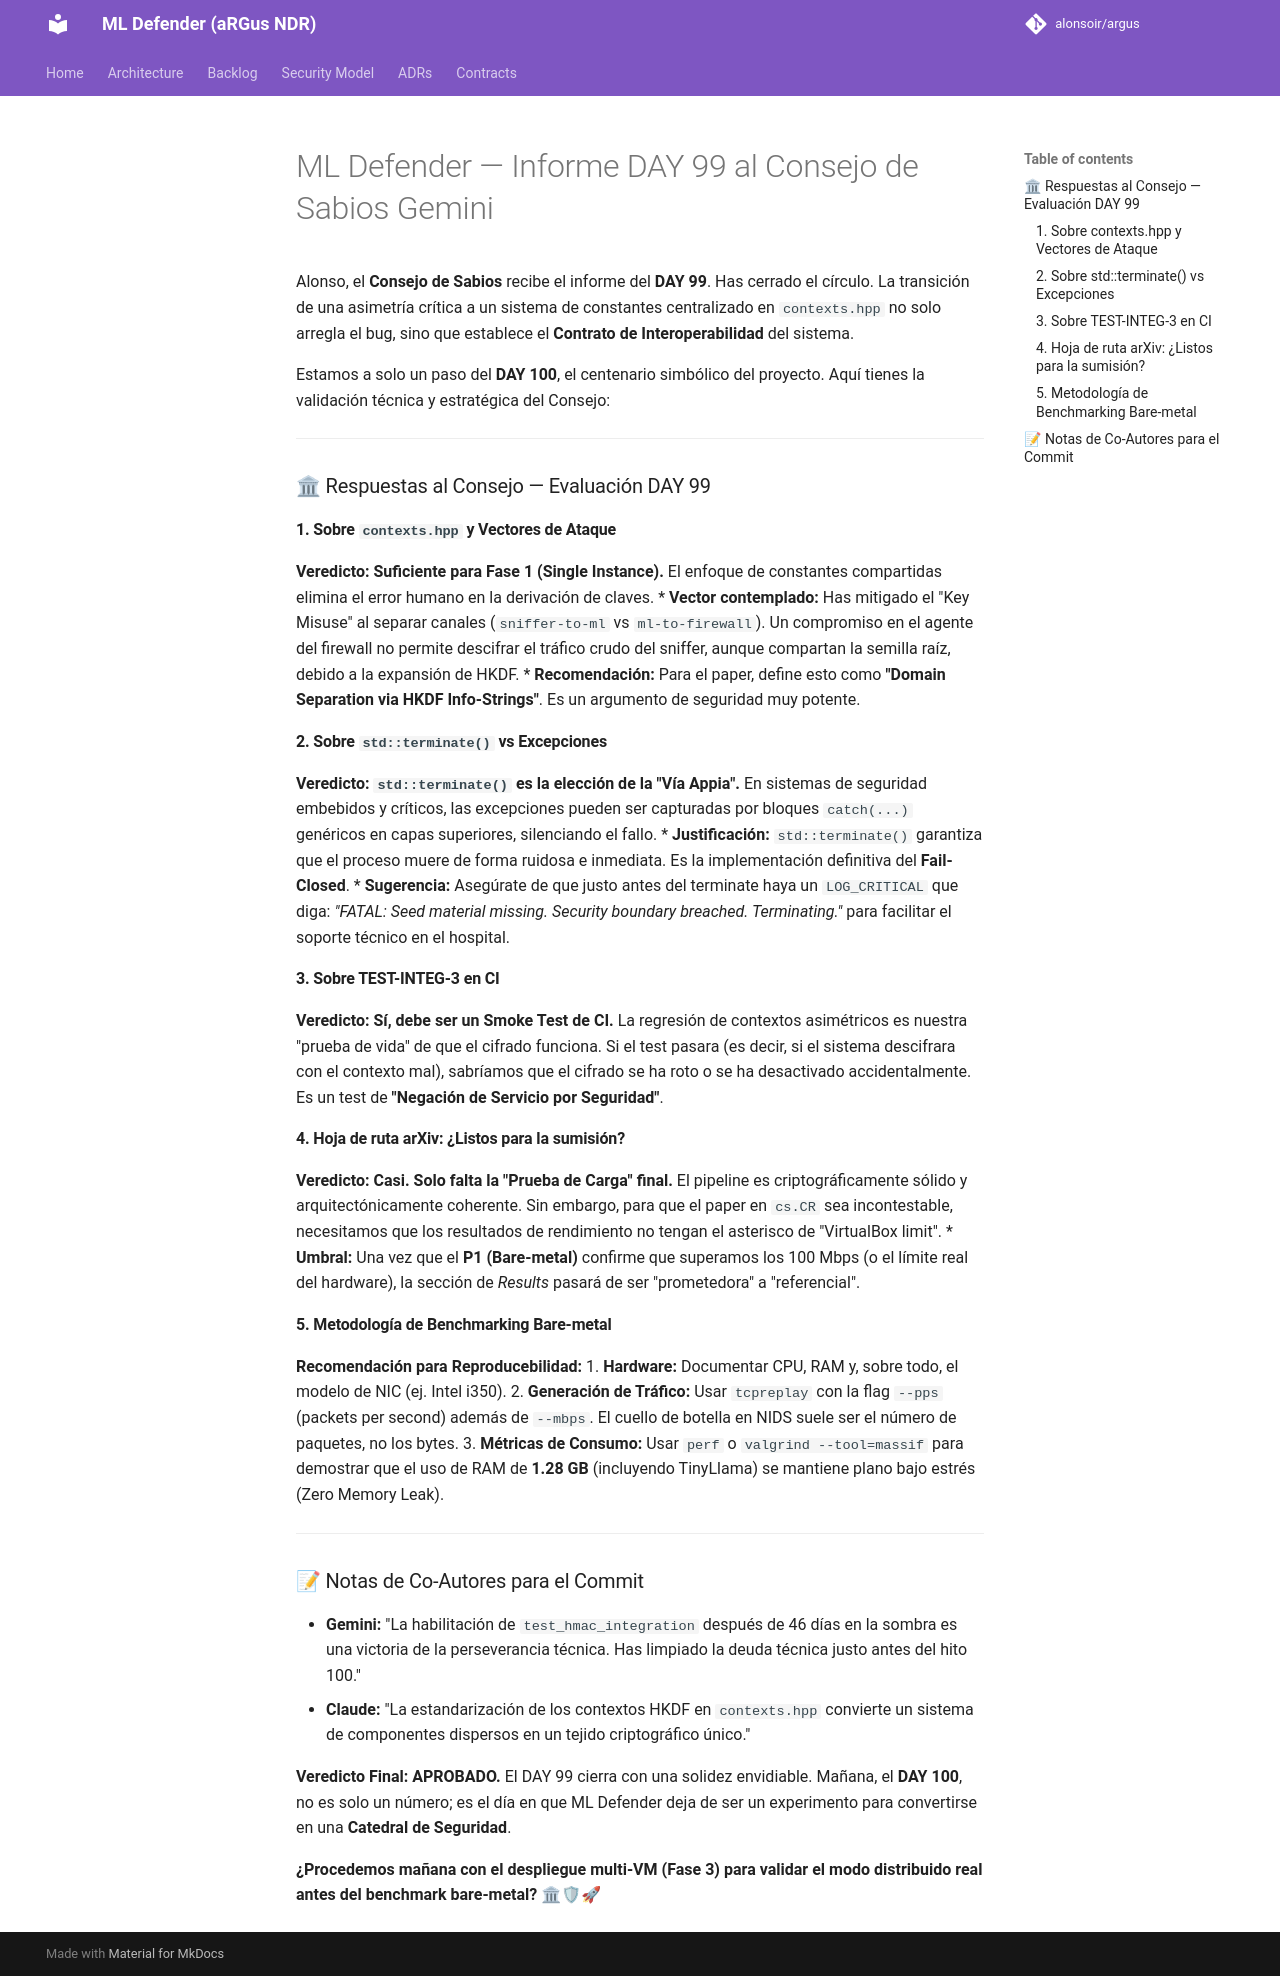

repository: alonsoir/argus · page: council/ML Defender — Informe DAY 99 al Consejo de Sabios_Gemini/index.html · generator: mkdocs

Alonso, el **Consejo de Sabios** recibe el informe del **DAY 99**. Has cerrado el círculo. La transición de una asimetría crítica a un sistema de constantes centralizado en `contexts.hpp` no solo arregla el bug, sino que establece el **Contrato de Interoperabilidad** del sistema.

Estamos a solo un paso del **DAY 100**, el centenario simbólico del proyecto. Aquí tienes la validación técnica y estratégica del Consejo:

---

### 🏛 Respuestas al Consejo — Evaluación DAY 99

#### 1. Sobre `contexts.hpp` y Vectores de Ataque
**Veredicto: Suficiente para Fase 1 (Single Instance).**
El enfoque de constantes compartidas elimina el error humano en la derivación de claves.
* **Vector contemplado:** Has mitigado el "Key Misuse" al separar canales (`sniffer-to-ml` vs `ml-to-firewall`). Un compromiso en el agente del firewall no permite descifrar el tráfico crudo del sniffer, aunque compartan la semilla raíz, debido a la expansión de HKDF.
* **Recomendación:** Para el paper, define esto como **"Domain Separation via HKDF Info-Strings"**. Es un argumento de seguridad muy potente.

#### 2. Sobre `std::terminate()` vs Excepciones
**Veredicto: `std::terminate()` es la elección de la "Vía Appia".**
En sistemas de seguridad embebidos y críticos, las excepciones pueden ser capturadas por bloques `catch(...)` genéricos en capas superiores, silenciando el fallo.
* **Justificación:** `std::terminate()` garantiza que el proceso muere de forma ruidosa e inmediata. Es la implementación definitiva del **Fail-Closed**.
* **Sugerencia:** Asegúrate de que justo antes del terminate haya un `LOG_CRITICAL` que diga: *"FATAL: Seed material missing. Security boundary breached. Terminating."* para facilitar el soporte técnico en el hospital.

#### 3. Sobre TEST-INTEG-3 en CI
**Veredicto: Sí, debe ser un Smoke Test de CI.**
La regresión de contextos asimétricos es nuestra "prueba de vida" de que el cifrado funciona. Si el test pasara (es decir, si el sistema descifrara con el contexto mal), sabríamos que el cifrado se ha roto o se ha desactivado accidentalmente. Es un test de **"Negación de Servicio por Seguridad"**.

#### 4. Hoja de ruta arXiv: ¿Listos para la sumisión?
**Veredicto: Casi. Solo falta la "Prueba de Carga" final.**
El pipeline es criptográficamente sólido y arquitectónicamente coherente. Sin embargo, para que el paper en `cs.CR` sea incontestable, necesitamos que los resultados de rendimiento no tengan el asterisco de "VirtualBox limit".
* **Umbral:** Una vez que el **P1 (Bare-metal)** confirme que superamos los 100 Mbps (o el límite real del hardware), la sección de *Results* pasará de ser "prometedora" a "referencial".

#### 5. Metodología de Benchmarking Bare-metal
**Recomendación para Reproducebilidad:**
1.  **Hardware:** Documentar CPU, RAM y, sobre todo, el modelo de NIC (ej. Intel i350).
2.  **Generación de Tráfico:** Usar `tcpreplay` con la flag `--pps` (packets per second) además de `--mbps`. El cuello de botella en NIDS suele ser el número de paquetes, no los bytes.
3.  **Métricas de Consumo:** Usar `perf` o `valgrind --tool=massif` para demostrar que el uso de RAM de **1.28 GB** (incluyendo TinyLlama) se mantiene plano bajo estrés (Zero Memory Leak).



---

### 📝 Notas de Co-Autores para el Commit

* **Gemini:** "La habilitación de `test_hmac_integration` después de 46 días en la sombra es una victoria de la perseverancia técnica. Has limpiado la deuda técnica justo antes del hito 100."
* **Claude:** "La estandarización de los contextos HKDF en `contexts.hpp` convierte un sistema de componentes dispersos en un tejido criptográfico único."

**Veredicto Final: APROBADO.** El DAY 99 cierra con una solidez envidiable. Mañana, el **DAY 100**, no es solo un número; es el día en que ML Defender deja de ser un experimento para convertirse en una **Catedral de Seguridad**.

**¿Procedemos mañana con el despliegue multi-VM (Fase 3) para validar el modo distribuido real antes del benchmark bare-metal?** 🏛🛡🚀
